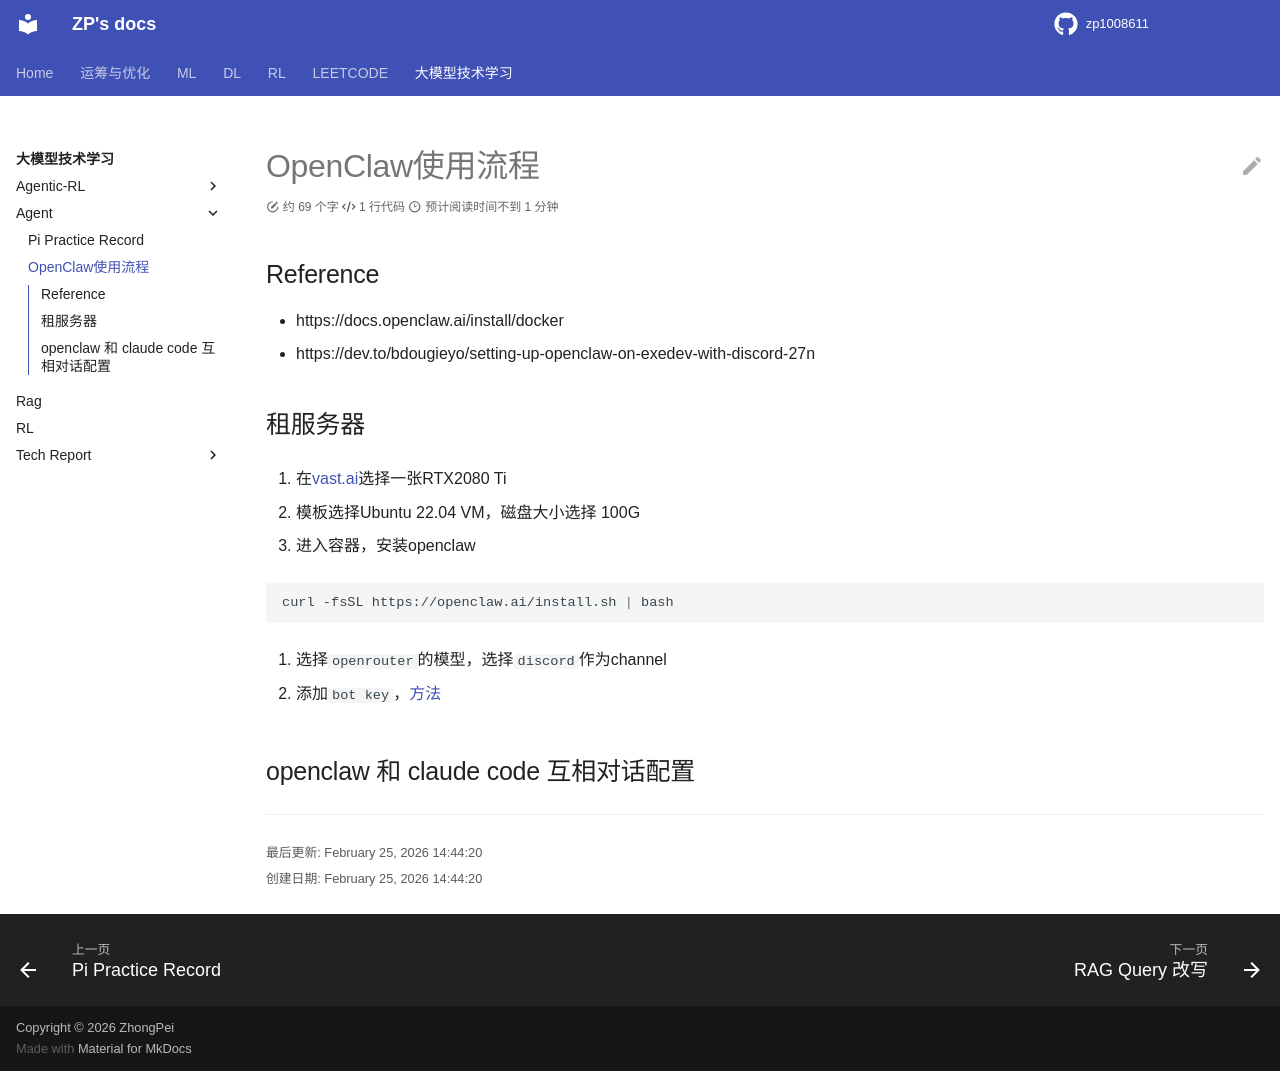

repository: zp1008611/zp1008611.github.io · page: LLMs_RECORDS/Agent/openclaw_practice_record/index.html · generator: mkdocs

# OpenClaw使用流程

## Reference

- https://docs.openclaw.ai/install/docker
- https://dev.to/bdougieyo/setting-up-openclaw-on-exedev-with-discord-27n

## 租服务器

1. 在[vast.ai](https://cloud.vast.ai/create/)选择一张RTX2080 Ti

2. 模板选择Ubuntu 22.04 VM，磁盘大小选择 100G

3. 进入容器，安装openclaw

```bash
curl -fsSL https://openclaw.ai/install.sh | bash
```

4. 选择`openrouter`的模型，选择`discord`作为channel

5. 添加`bot key`，[方法](https://www.youtube.com/watch?v=u22_aE1Bbt8)

## openclaw 和 claude code 互相对话配置
